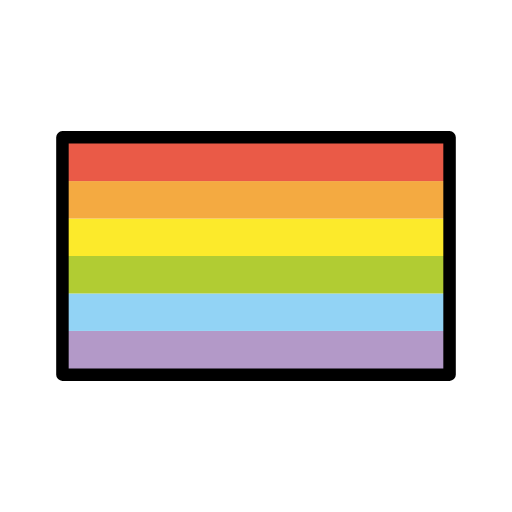
t = 0.00 s
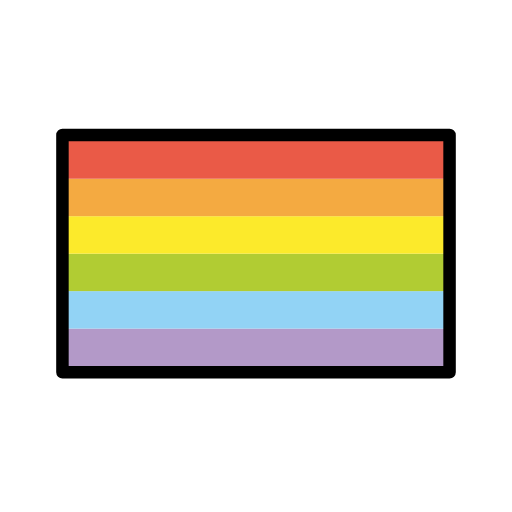
t = 0.48 s
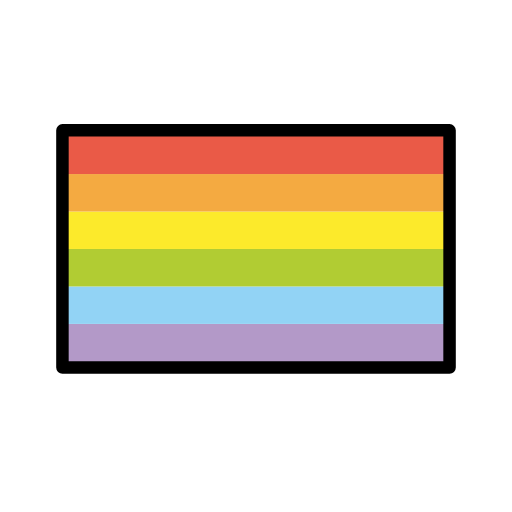
t = 1.43 s
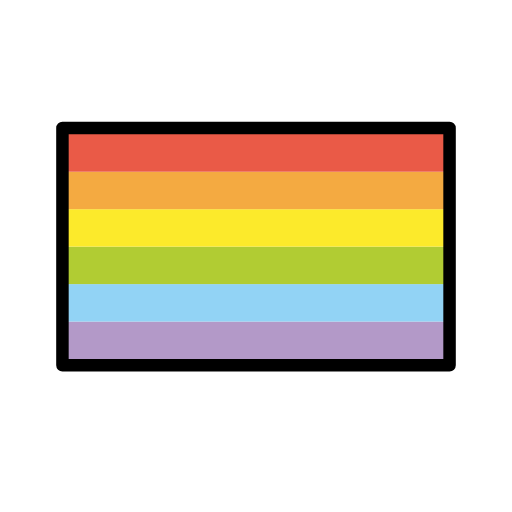
t = 1.90 s
t = 2.38 s: frame unchanged from t = 1.43 s, image omitted
t = 3.33 s: frame unchanged from t = 0.48 s, image omitted

The animated SVG that drew these frames (rendered in a browser with its animation timeline set to each time). Animation: 1 SMIL element (animateTransform=1); one cycle of 3.80 s, repeats indefinitely.

<?xml version='1.0' encoding='utf-8'?>
<svg xmlns="http://www.w3.org/2000/svg" id="emoji" viewBox="-5 -5 82 82" width="200" height="200" role="img">
  <title>OpenMoji: rainbow flag</title><g><g id="color">
    <rect x="5" y="48" width="62" height="6.2" fill="#b399c8" stroke-width="0" />
    <rect x="5" y="42" width="62" height="6" fill="#92d3f5" stroke-width="0" />
    <rect x="5" y="36" width="62" height="6" fill="#b1cc33" stroke-width="0" />
    <rect x="5" y="30" width="62" height="6" fill="#fcea2b" stroke-width="0" />
    <rect x="5" y="24" width="62" height="6" fill="#f4aa41" stroke-width="0" />
    <rect x="5" y="17.8" width="62" height="6.2" fill="#ea5a47" stroke-width="0" />
  </g>
  <g id="hair" />
  <g id="skin" />
  <g id="skin-shadow" />
  <g id="line">
    <rect x="5" y="17" width="62" height="38" fill="none" stroke="#000" stroke-linecap="round" stroke-linejoin="round" stroke-width="2" />
  </g>
<animateTransform attributeName="transform" type="translate" values="0 0;0 -1.5;0 0" dur="3.8s" repeatCount="indefinite" /></g></svg>
